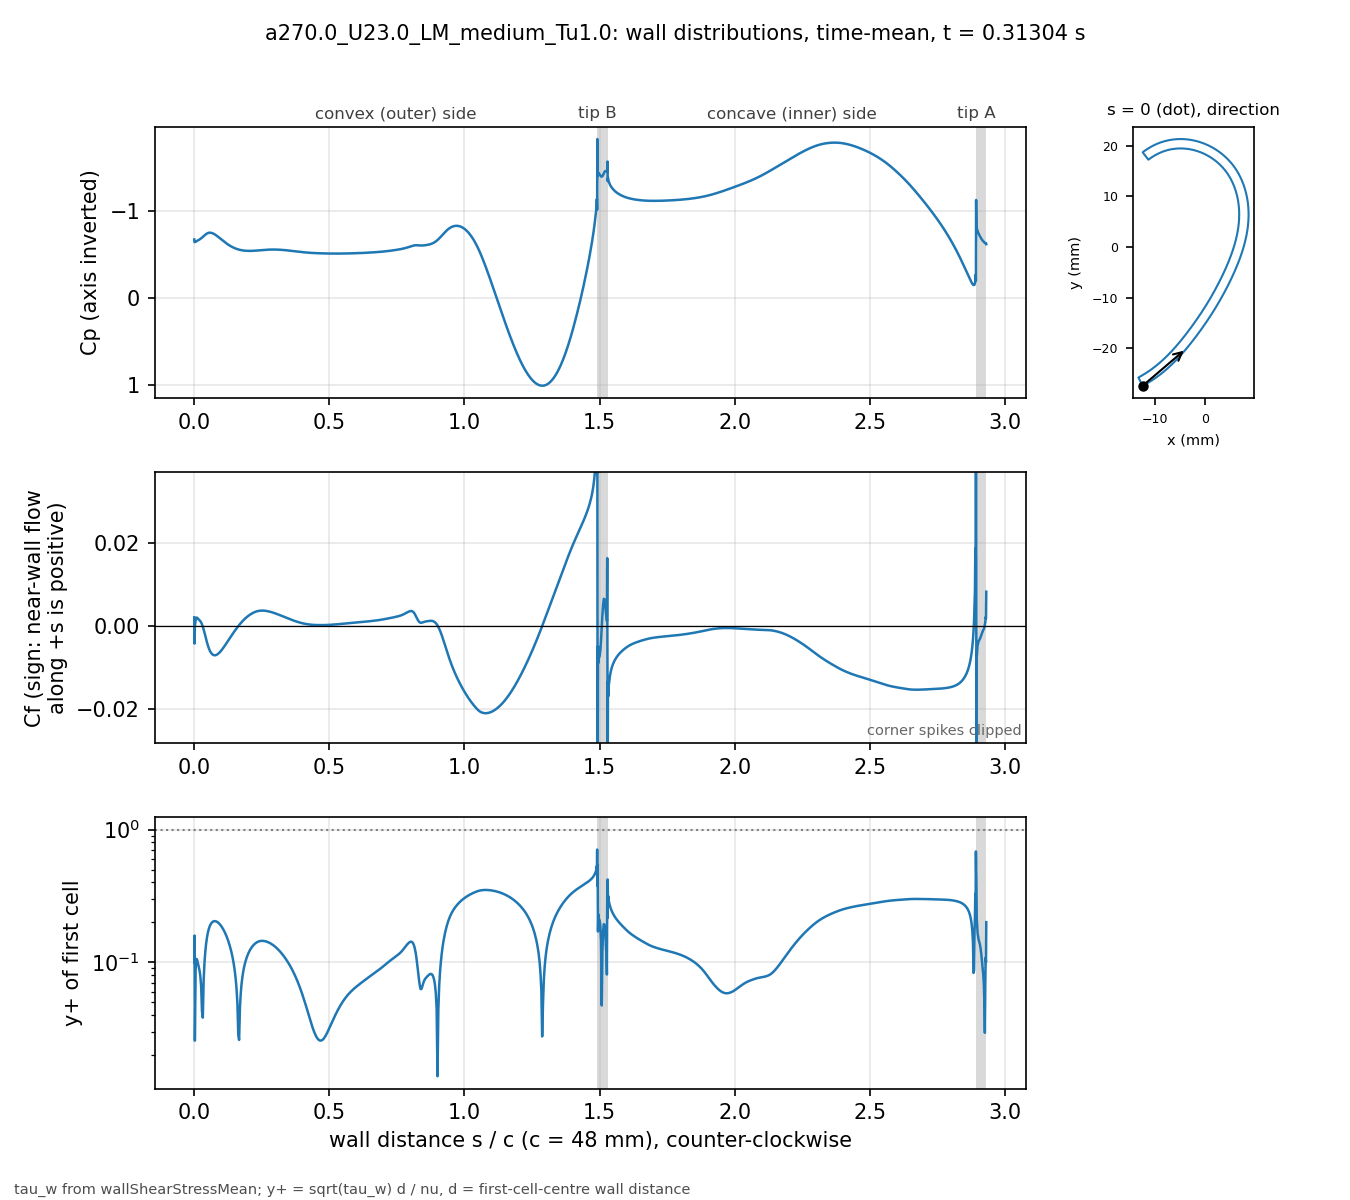

The data file committed next to this chart (first rows):
# a270.0_U23.0_LM_medium_Tu1.0 t=0.31304…, p_inf=0; Cf signed by near-wall flow dir…
patch, s_over_c, x_m, y_m, Cp, Cf, yplus, d_first_m
blade, 0.000000, -0.01234, -0.02743, -0.6704, 0.001982, 0.09892, 2.0713e-06
blade, 0.001059, -0.0123, -0.02741, -0.6394, -0.004327, 0.1588, 2.2499e-06
blade, 0.002253, -0.01225, -0.02738, -0.6425, 0.0001128, 0.02564, 2.2501e-06
blade, 0.003600, -0.01219, -0.02735, -0.6417, 0.0003945, 0.04795, 2.2503e-06
blade, 0.005118, -0.01213, -0.02732, -0.6438, 0.001353, 0.08879, 2.2499e-06
blade, 0.006829, -0.01205, -0.02728, -0.6469, 0.001775, 0.1017, 2.25e-06
blade, 0.008759, -0.01197, -0.02723, -0.6508, 0.001927, 0.106, 2.2501e-06
blade, 0.01094, -0.01188, -0.02718, -0.6549, 0.001856, 0.104, 2.25e-06
blade, 0.01339, -0.01178, -0.02713, -0.6591, 0.001683, 0.09904, 2.2501e-06
blade, 0.01615, -0.01166, -0.02706, -0.6637, 0.00149, 0.09316, 2.2498e-06
blade, 0.01918, -0.01154, -0.02699, -0.6691, 0.001308, 0.08726, 2.2495e-06
blade, 0.0223, -0.01141, -0.02691, -0.6754, 0.001082, 0.07938, 2.2499e-06
blade, 0.02543, -0.01128, -0.02684, -0.6825, 0.0007574, 0.06643, 2.2499e-06
blade, 0.02855, -0.01115, -0.02676, -0.6904, 0.0003154, 0.04287, 2.2499e-06
blade, 0.03168, -0.01102, -0.02668, -0.6989, -0.000251, 0.03824, 2.2502e-06
blade, 0.0348, -0.01089, -0.0266, -0.7077, -0.0009331, 0.07375, 2.2504e-06
blade, 0.03793, -0.01077, -0.02652, -0.7166, -0.001705, 0.0997, 2.2505e-06
blade, 0.04105, -0.01064, -0.02644, -0.725, -0.002522, 0.1212, 2.2503e-06
blade, 0.04417, -0.01051, -0.02636, -0.7324, -0.003336, 0.1394, 2.2501e-06
blade, 0.0473, -0.01039, -0.02628, -0.7385, -0.004103, 0.1546, 2.2498e-06
blade, 0.05042, -0.01026, -0.0262, -0.7431, -0.004795, 0.1671, 2.2499e-06
blade, 0.05355, -0.01014, -0.02611, -0.7461, -0.005397, 0.1773, 2.25e-06
blade, 0.05667, -0.01001, -0.02603, -0.7475, -0.005902, 0.1854, 2.2499e-06
blade, 0.05979, -0.009891, -0.02594, -0.7473, -0.006312, 0.1918, 2.2498e-06
blade, 0.06292, -0.009768, -0.02586, -0.7458, -0.006632, 0.1965, 2.2496e-06
blade, 0.06604, -0.009646, -0.02577, -0.743, -0.006868, 0.2, 2.2498e-06
blade, 0.06917, -0.009524, -0.02568, -0.7392, -0.007029, 0.2024, 2.2499e-06
blade, 0.07229, -0.009403, -0.02559, -0.7344, -0.007122, 0.2037, 2.2496e-06
blade, 0.07541, -0.009283, -0.0255, -0.7288, -0.007154, 0.2041, 2.2493e-06
blade, 0.07854, -0.009163, -0.02541, -0.7226, -0.007134, 0.2038, 2.2496e-06
blade, 0.08166, -0.009043, -0.02532, -0.7158, -0.007067, 0.2029, 2.2497e-06
blade, 0.08479, -0.008924, -0.02523, -0.7086, -0.00696, 0.2014, 2.2498e-06
blade, 0.08791, -0.008806, -0.02514, -0.7012, -0.006817, 0.1993, 2.25e-06
blade, 0.09104, -0.008688, -0.02505, -0.6935, -0.006644, 0.1968, 2.2501e-06
blade, 0.09416, -0.008571, -0.02495, -0.6856, -0.006443, 0.1938, 2.2502e-06
blade, 0.09728, -0.008454, -0.02486, -0.6777, -0.00622, 0.1904, 2.2503e-06
blade, 0.1004, -0.008338, -0.02477, -0.6698, -0.005977, 0.1866, 2.2503e-06
blade, 0.1035, -0.008222, -0.02467, -0.6619, -0.005718, 0.1825, 2.2503e-06
blade, 0.1067, -0.008107, -0.02457, -0.6541, -0.005445, 0.1781, 2.2501e-06
blade, 0.1098, -0.007992, -0.02448, -0.6464, -0.005161, 0.1734, 2.2501e-06
blade, 0.1129, -0.007878, -0.02438, -0.639, -0.004867, 0.1684, 2.2501e-06
blade, 0.116, -0.007764, -0.02428, -0.6317, -0.004567, 0.1631, 2.2501e-06
blade, 0.1192, -0.007651, -0.02418, -0.6246, -0.004261, 0.1576, 2.25e-06
blade, 0.1223, -0.007538, -0.02409, -0.6178, -0.003953, 0.1517, 2.2498e-06
blade, 0.1254, -0.007426, -0.02399, -0.6113, -0.003643, 0.1457, 2.2496e-06
blade, 0.1285, -0.007315, -0.02389, -0.605, -0.003332, 0.1393, 2.2498e-06
blade, 0.1316, -0.007203, -0.02379, -0.599, -0.003022, 0.1327, 2.2499e-06
blade, 0.1348, -0.007093, -0.02368, -0.5934, -0.002714, 0.1257, 2.2497e-06
blade, 0.1379, -0.006983, -0.02358, -0.588, -0.002409, 0.1185, 2.2501e-06
blade, 0.141, -0.006873, -0.02348, -0.5829, -0.002107, 0.1108, 2.2501e-06
blade, 0.1441, -0.006764, -0.02338, -0.5782, -0.001809, 0.1027, 2.2501e-06
blade, 0.1473, -0.006656, -0.02327, -0.5737, -0.001516, 0.094, 2.2504e-06
blade, 0.1504, -0.006547, -0.02317, -0.5696, -0.001228, 0.08461, 2.2503e-06
blade, 0.1535, -0.00644, -0.02307, -0.5657, -0.0009462, 0.07426, 2.2502e-06
blade, 0.1566, -0.006333, -0.02296, -0.5621, -0.0006704, 0.0625, 2.2501e-06
blade, 0.1598, -0.006226, -0.02285, -0.5589, -0.0004011, 0.04834, 2.2498e-06
blade, 0.1629, -0.00612, -0.02275, -0.5559, -0.000139, 0.02846, 2.25e-06
blade, 0.166, -0.006014, -0.02264, -0.5532, 0.0001158, 0.02598, 2.2501e-06
blade, 0.1691, -0.005909, -0.02254, -0.5507, 0.0003626, 0.04596, 2.2498e-06
... 914 more rows
